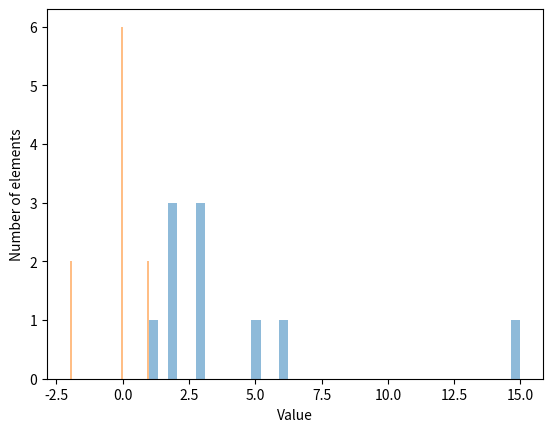

Recreate this plot in Python.
import numpy as np
import matplotlib
from matplotlib import pyplot as plt
from typing import Union, List

def generate_random_number_exponential_distribution(lmbd : int, size : int = 1) -> Union[int, List]:
    # Generate random numbers from an exponential distribution
    random_numbers = np.random.exponential(scale=1/lmbd, size=size)
    random_numbers_int = random_numbers.round().astype(int)
    if size == 1:
        return random_numbers_int[0]
    return random_numbers_int.tolist()

def generate_random_number_normal_distribution(mean : int, size : int = 1) -> Union[int, List]:
    # Generate random numbers from a normal distribution
    random_numbers = np.random.normal(loc=mean, scale=1, size=size)
    random_numbers_int = random_numbers.round().astype(int)
    if size == 1:
        return random_numbers_int[0]
    return random_numbers_int.tolist()

def plot_histogram(*data : int) -> None:
    # Plot the histogram of the data
    for data in data:
        plt.hist(data, bins=40, alpha=0.5)
    plt.xlabel('Value')
    plt.ylabel('Number of elements')
    plt.show()
    return

random_numbers1 = generate_random_number_exponential_distribution(0.3, size=10)

random_numbers2 = generate_random_number_normal_distribution(0, size=10)

plot_histogram(random_numbers1, random_numbers2)

